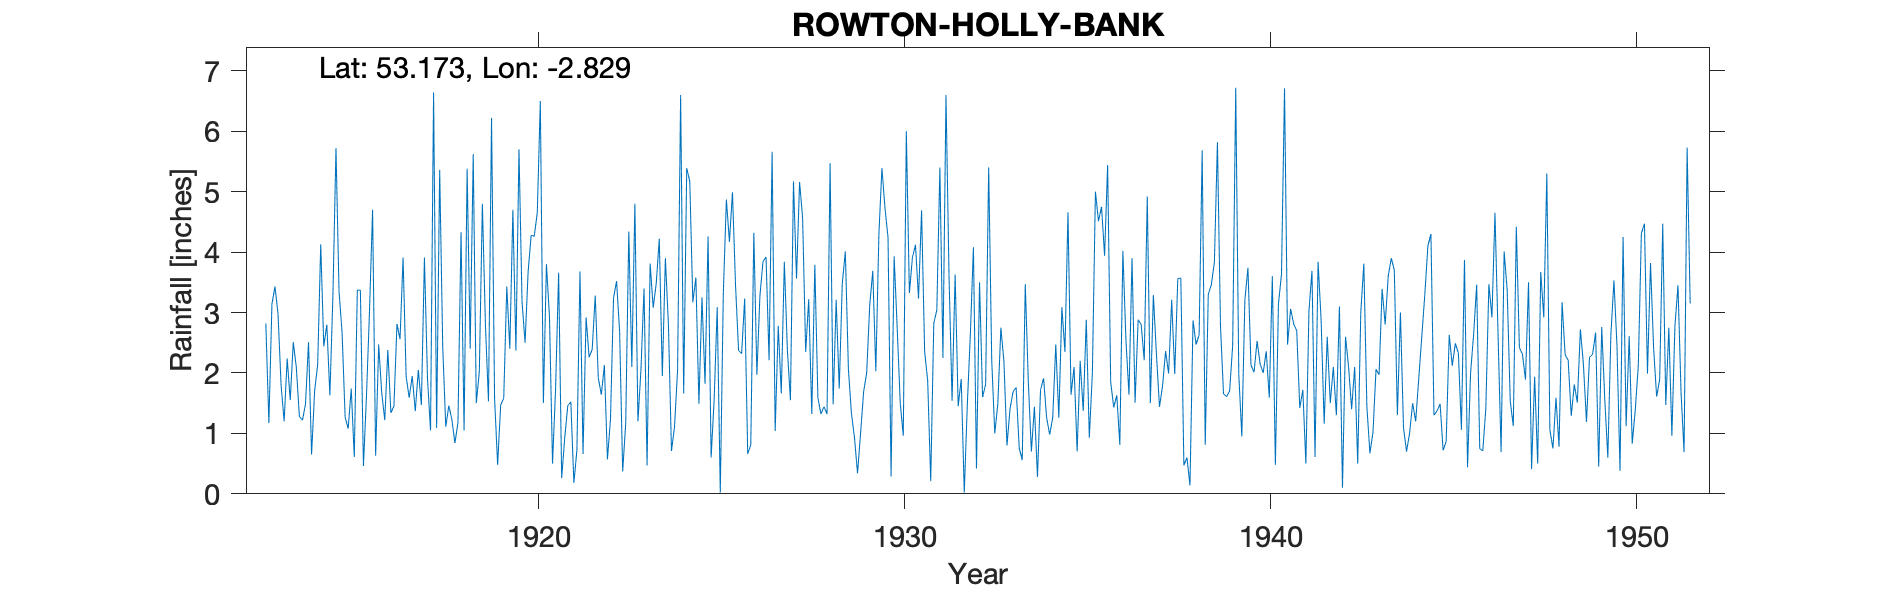

Source data for this figure (header and first rows):
ROWTON-HOLLY-BANK, , , , , , , , , , , , , , , , , , , , , , , 
Grid ref, SJ447643, Long, -2.829, Lat, 53.17, Elevation, 123, ft., , , , , , , , , , , , , , , 
Station no, 2795, , , , , , , , , , , , , , , , , , , , , , 
, 1910, 1911, 1912, 1913, 1914, 1915, 1916, 1917, 1918, 1919, 1920, 1921, 1922, 1923, 1924, 1925, 1926, 1927, 1928, 1929, 1930, 1931, 1932
January, , , , 2.82, 1.22, 3.35, 0.63, 1.95, 1.46, 2.79, 3.18, 3.66, 3.28, 2.1, 2.8, 1.82, 2.32, 2.78, 3.79, 1.33, 4.24, 2.36, 1.9
February, , , , 1.17, 1.48, 2.67, 2.47, 1.37, 1.23, 1.53, 2.5, 0.26, 1.92, 4.8, 0.71, 4.26, 3.23, 1.66, 1.59, 0.93, 0.29, 1.87, 0.02
March, , , , 3.14, 2.51, 1.27, 1.67, 2.05, 0.84, 6.22, 3.68, 0.93, 1.64, 1.2, 1.11, 0.6, 0.66, 3.84, 1.32, 0.34, 3.93, 0.21, 1.48
April, , , , 3.43, 0.65, 1.08, 1.22, 1.47, 1.18, 1.58, 4.28, 1.46, 2.13, 2.06, 2.05, 1.57, 0.81, 2.38, 1.44, 1, 2.75, 2.82, 2.65
May, , , , 2.98, 1.7, 1.74, 2.38, 3.91, 4.33, 0.48, 4.26, 1.52, 0.57, 3.4, 6.6, 3.09, 4.32, 1.55, 1.32, 1.69, 1.5, 3.04, 4.08
June, , , , 1.8, 2.14, 0.61, 1.34, 1.91, 1.05, 1.47, 4.65, 0.18, 1.23, 0.47, 1.66, 0.02, 1.97, 5.17, 5.47, 2, 0.96, 5.4, 0.42
July, , , , 1.2, 4.13, 3.37, 1.45, 1.05, 5.38, 1.58, 6.5, 0.73, 3.24, 3.81, 5.39, 3.32, 3.28, 3.56, 1.48, 3.12, 6, 2.25, 3.5
August, , , , 2.24, 2.44, 3.37, 2.81, 6.64, 2.4, 3.43, 1.5, 3.68, 3.52, 3.08, 5.17, 4.87, 3.84, 5.16, 3.21, 3.69, 3.32, 6.6, 1.6
September, , , , 1.55, 2.8, 0.46, 2.56, 1.09, 5.62, 2.4, 3.8, 0.66, 2.68, 3.48, 3.17, 4.17, 3.92, 4.56, 1.74, 2.03, 3.91, 3.6, 1.81
October, , , , 2.51, 1.63, 1.62, 3.91, 5.36, 1.5, 4.7, 2.93, 2.92, 0.37, 4.22, 3.58, 4.99, 2.21, 2.35, 3.48, 4.29, 4.12, 1.54, 5.4
November, , , , 2.09, 3.29, 3.04, 1.94, 2.43, 2.02, 2.37, 0.5, 2.26, 1.17, 1.95, 1.49, 3.45, 5.66, 3.22, 4.01, 5.39, 3.23, 3.63, 2.21
December, , , , 1.28, 5.72, 4.7, 1.59, 1.11, 4.8, 5.7, 1.74, 2.39, 4.34, 3.9, 3.25, 2.37, 1.04, 1.32, 2.07, 4.73, 4.69, 1.45, 1
Total, , , , 26.21, 29.71, 27.28, 23.97, 30.34, 31.81, 34.25, 39.52, 20.65, 26.09, 34.47, 36.98, 34.53, 33.26, 37.55, 30.92, 30.54, 38.94, 34.77, 26.07
NGR is Holly Bank. Altitudes match, but …, , , , , , , , , , , , , , , , , , , , , , , 
